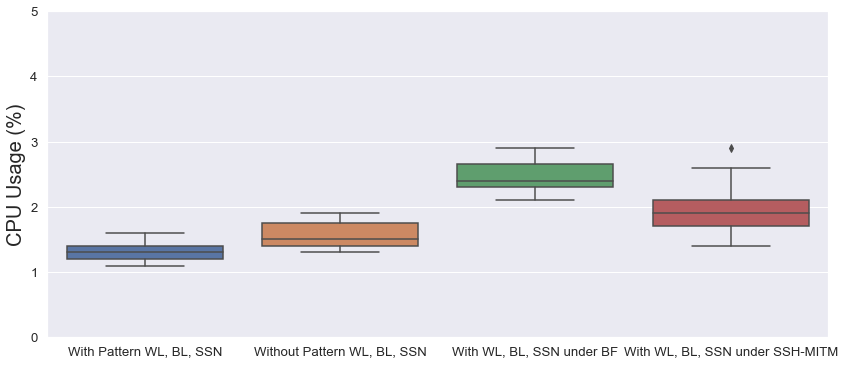

Values plotted in this chart, from the file beside it:
With Pattern WL, BL, SSN, Without Pattern WL, BL, SSN, With WL, BL, SSN under BF, With WL, BL, SSN under SSH-MITM
1.2, 1.5, 2.3, 1.9
1.4, 1.3, 2.2, 1.5
1.6, 1.3, 2.7, 1.8
1.1, 1.4, 2.5, 2
1.2, 1.9, 2.6, 2.1
1.4, 1.6, 2.8, 1.8
1.5, 1.4, 2.1, 1.6
1.3, 1.8, 2.4, 2.9
1.4, 1.4, 2.6, 2.3
1.5, 1.5, 2.3, 1.7
1.3, 1.7, 2.9, 2.1
1.4, 1.8, 2.4, 1.4
1.2, 1.4, 2.7, 2.1
1.2, 1.5, 2.4, 2.6
1.3, 1.8, 2.3, 1.7
